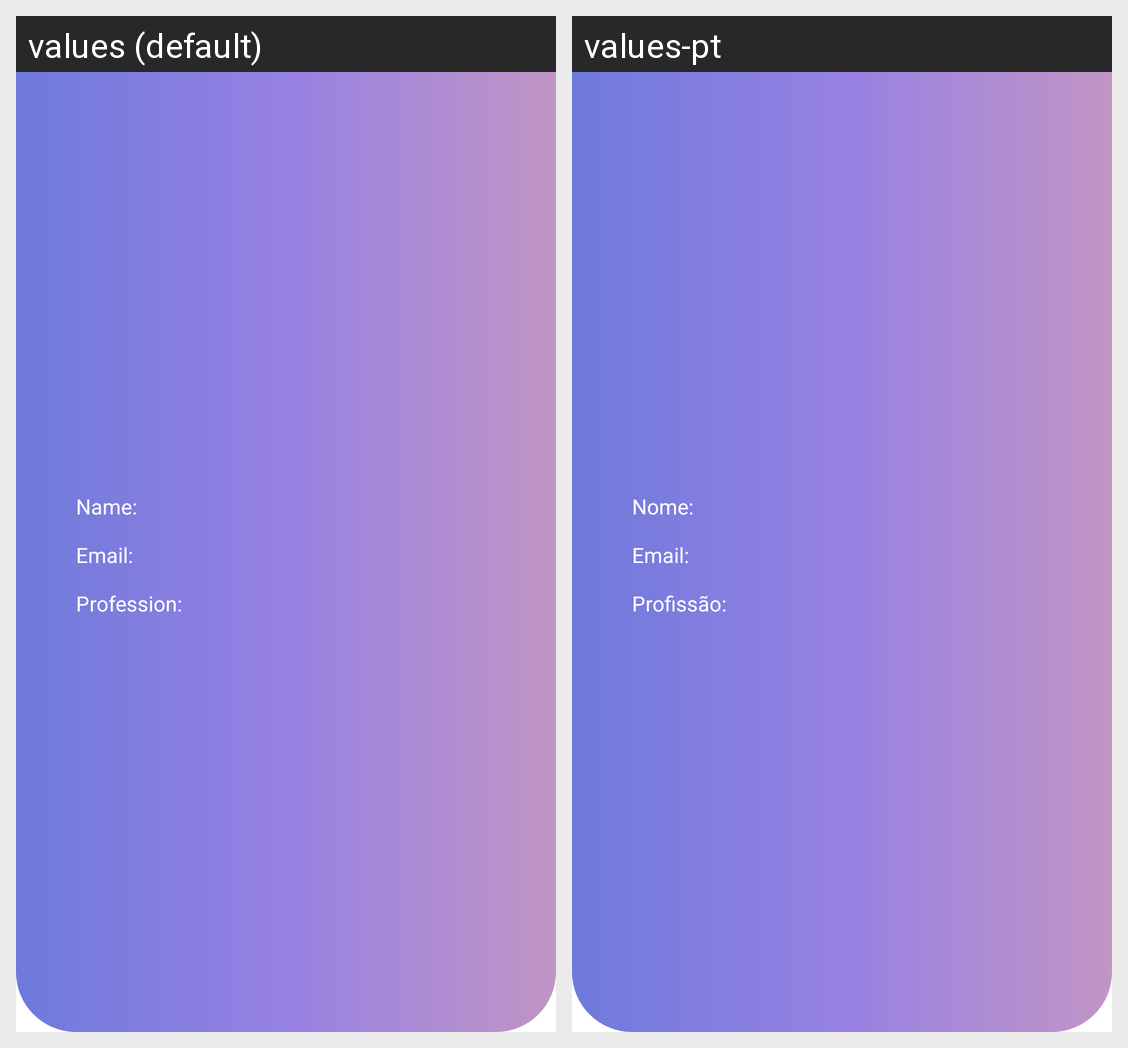

Locale-by-locale string values for the Android screen shown in this grid:
Android screen res/layout/fragment_informacao.xml rendered under 2 locales, left to right: values (default), values-pt. Device: Nexus 5 (rendered at 1080×1920; each locale shown at half size, 540×960, under a caption strip naming it); theme Theme.WalletApp.
Strings drawn on this screen, with the default value and each locale's value (text and hints the layout hard-codes, and strings that could not be matched under every locale, appear in the picture but are not listed):

nome_
  values: Name:
  values-pt: Nome:

email_
  values: Email:
  values-pt: Email:

profissao_
  values: Profession:
  values-pt: Profissão:
